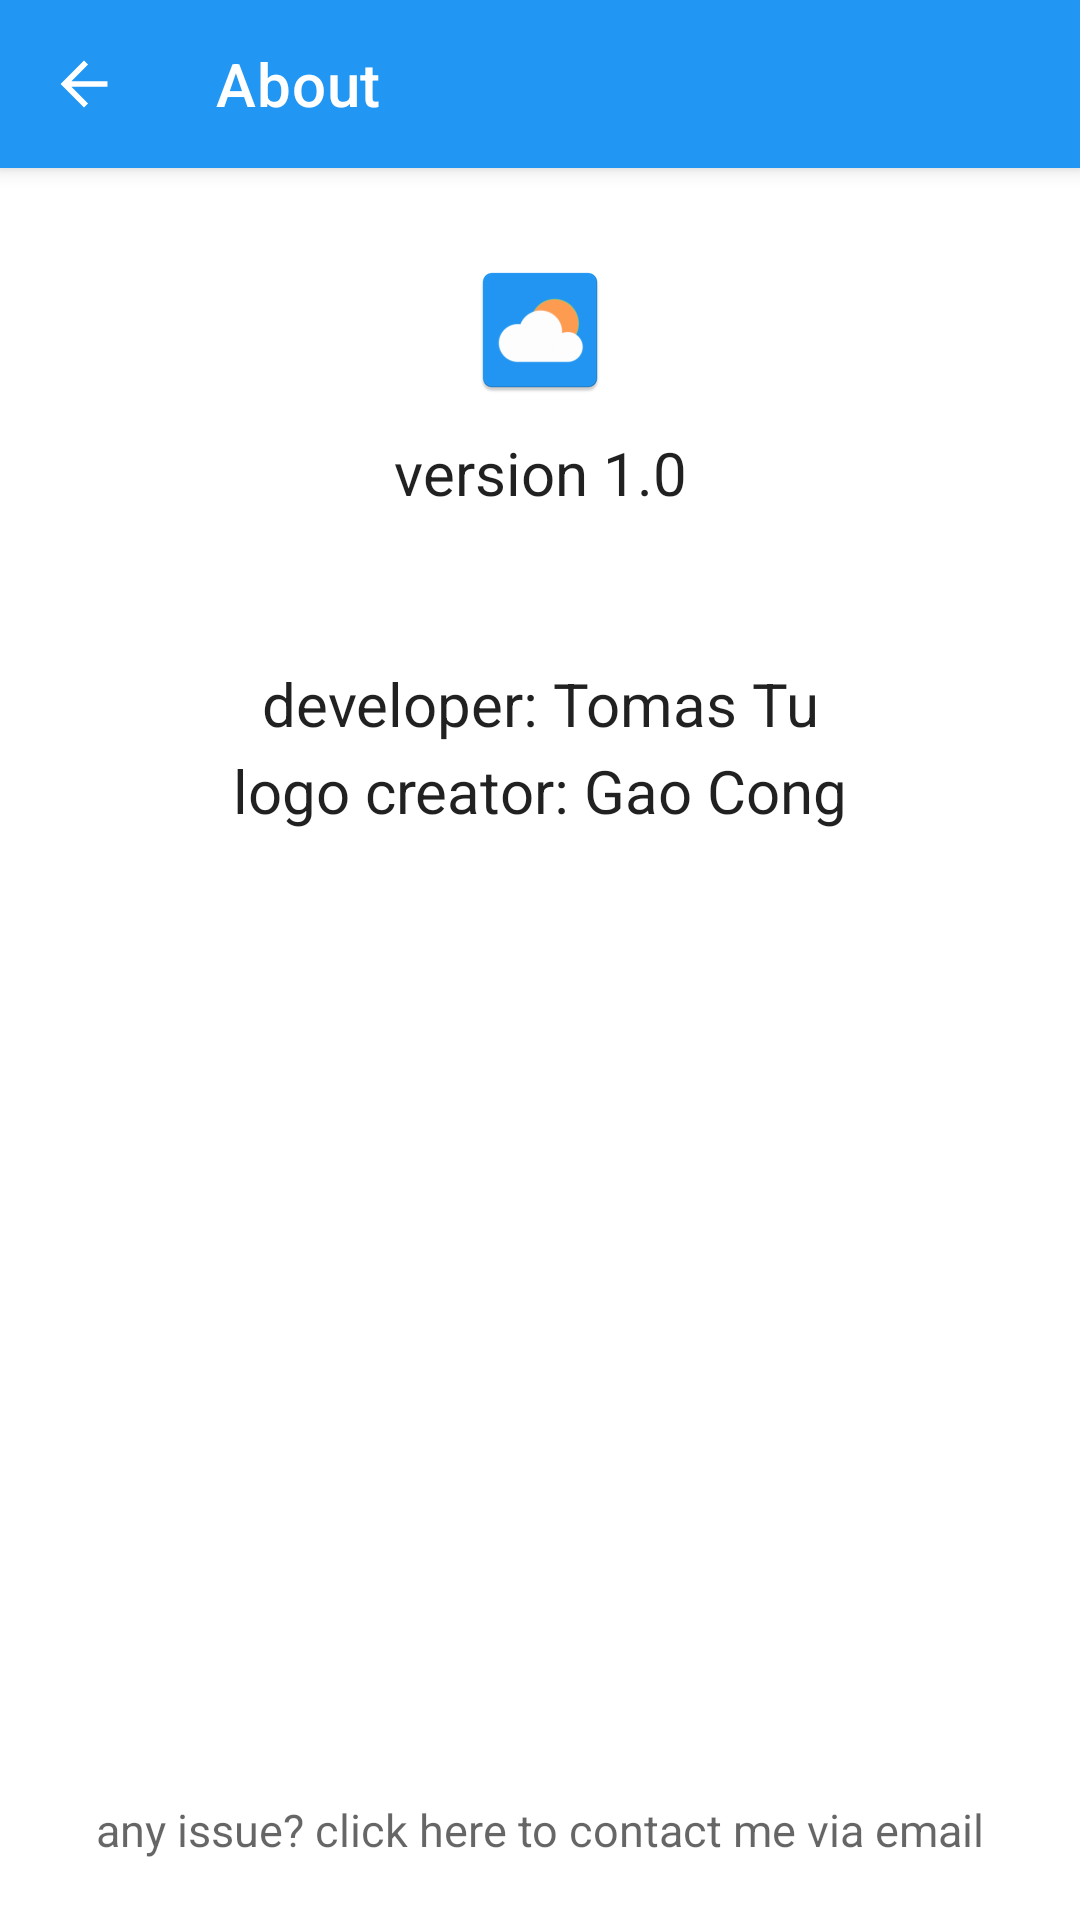

Reconstruct the res/layout file that produces this screen, plus the resources it refers to.
<!-- AndroidManifest.xml: application theme Theme.WeatherDemo -->
<!-- res/layout/activity_about.xml -->
<?xml version="1.0" encoding="utf-8"?>
<androidx.constraintlayout.widget.ConstraintLayout xmlns:android="http://schemas.android.com/apk/res/android"
    xmlns:app="http://schemas.android.com/apk/res-auto"
    xmlns:tools="http://schemas.android.com/tools"
    android:layout_width="match_parent"
    android:layout_height="match_parent"
    tools:context=".ui.AboutActivity">

    <androidx.appcompat.widget.Toolbar
        android:id="@+id/about_toolbar"
        android:layout_width="match_parent"
        android:layout_height="?attr/actionBarSize"
        app:layout_constraintTop_toTopOf="parent"
        android:elevation="4dp"
        android:background="?attr/colorPrimary"
        app:title="About"
        app:titleTextColor="@color/white"
        app:navigationIcon="@drawable/ic_arrow_back"/>

    <ImageView
        android:id="@+id/about_logo"
        android:layout_width="wrap_content"
        android:layout_height="wrap_content"
        app:layout_constraintStart_toStartOf="parent"
        app:layout_constraintEnd_toEndOf="parent"
        app:layout_constraintTop_toBottomOf="@id/about_toolbar"
        android:layout_marginTop="30dp"
        android:src="@mipmap/ic_launcher"/>

    <TextView
        android:id="@+id/about_app_name"
        android:layout_width="wrap_content"
        android:layout_height="wrap_content"
        app:layout_constraintTop_toBottomOf="@id/about_logo"
        app:layout_constraintStart_toStartOf="@id/about_logo"
        app:layout_constraintEnd_toEndOf="@id/about_logo"
        android:layout_marginTop="10dp"
        android:text="version 1.0"
        android:textColor="?android:attr/textColorPrimary"
        android:textSize="20sp"/>

    <TextView
        android:id="@+id/about_app_developer"
        android:layout_width="wrap_content"
        android:layout_height="wrap_content"
        app:layout_constraintTop_toBottomOf="@id/about_app_name"
        app:layout_constraintStart_toStartOf="@id/about_logo"
        app:layout_constraintEnd_toEndOf="@id/about_logo"
        android:layout_marginTop="50dp"
        android:text="developer: Tomas Tu"
        android:textColor="?android:attr/textColorPrimary"
        android:textSize="20sp"/>

    <TextView
        android:id="@+id/about_app_logo_author"
        android:layout_width="wrap_content"
        android:layout_height="wrap_content"
        app:layout_constraintTop_toBottomOf="@id/about_app_developer"
        app:layout_constraintStart_toStartOf="@id/about_logo"
        app:layout_constraintEnd_toEndOf="@id/about_logo"
        android:layout_marginTop="2dp"
        android:text="logo creator: Gao Cong"
        android:textColor="?android:attr/textColorPrimary"
        android:textSize="20sp"/>

    <TextView
        android:id="@+id/about_contact_me"
        android:layout_width="wrap_content"
        android:layout_height="wrap_content"
        app:layout_constraintBottom_toBottomOf="parent"
        app:layout_constraintStart_toStartOf="parent"
        app:layout_constraintEnd_toEndOf="parent"
        android:layout_marginBottom="20dp"
        android:text="any issue? click here to contact me via email"
        android:textColor="?android:attr/textColorSecondary"
        android:textSize="15sp"/>
</androidx.constraintlayout.widget.ConstraintLayout>
<!-- resources referenced by this layout -->
<resources>
  <color name="white">#FFFFFFFF</color>
  <!-- drawable ic_arrow_back (drawable) -->
  <?xml version="1.0" encoding="utf-8"?>
  <vector xmlns:android="http://schemas.android.com/apk/res/android"
      android:width="24dp"
      android:height="24dp"
      android:viewportWidth="24"
      android:viewportHeight="24">
      <path
          android:fillColor="@android:color/white"
          android:pathData="M12,19.8 L4.2,12 12,4.175 13.35,5.5 7.8,11.05H19.825V12.925H7.8L13.35,18.475Z"/>
  </vector>
  <!-- mipmap ic_launcher: png bitmap (mipmap-hdpi, 1756 bytes) -->
  <style name="Theme.WeatherDemo" parent="Theme.MaterialComponents.DayNight.NoActionBar">
          
          <item name="colorPrimary">@color/blue_500</item>
          <item name="colorPrimaryVariant">@color/blue_500_light</item>
          <item name="colorOnPrimary">@color/white</item>
          
          <item name="colorSecondary">@color/yellow_200</item>
          <item name="colorSecondaryVariant">@color/yellow_500_light</item>
          <item name="colorOnSecondary">@color/black</item>
          
          <item name="android:statusBarColor">?attr/colorPrimaryVariant</item>
          
      </style>
  <color name="blue_500">#2196f3</color>
  <color name="blue_500_light">#6ec6ff</color>
  <color name="yellow_200">#ffeb3b</color>
  <color name="yellow_500_light">#fff263</color>
  <color name="black">#FF000000</color>
</resources>
